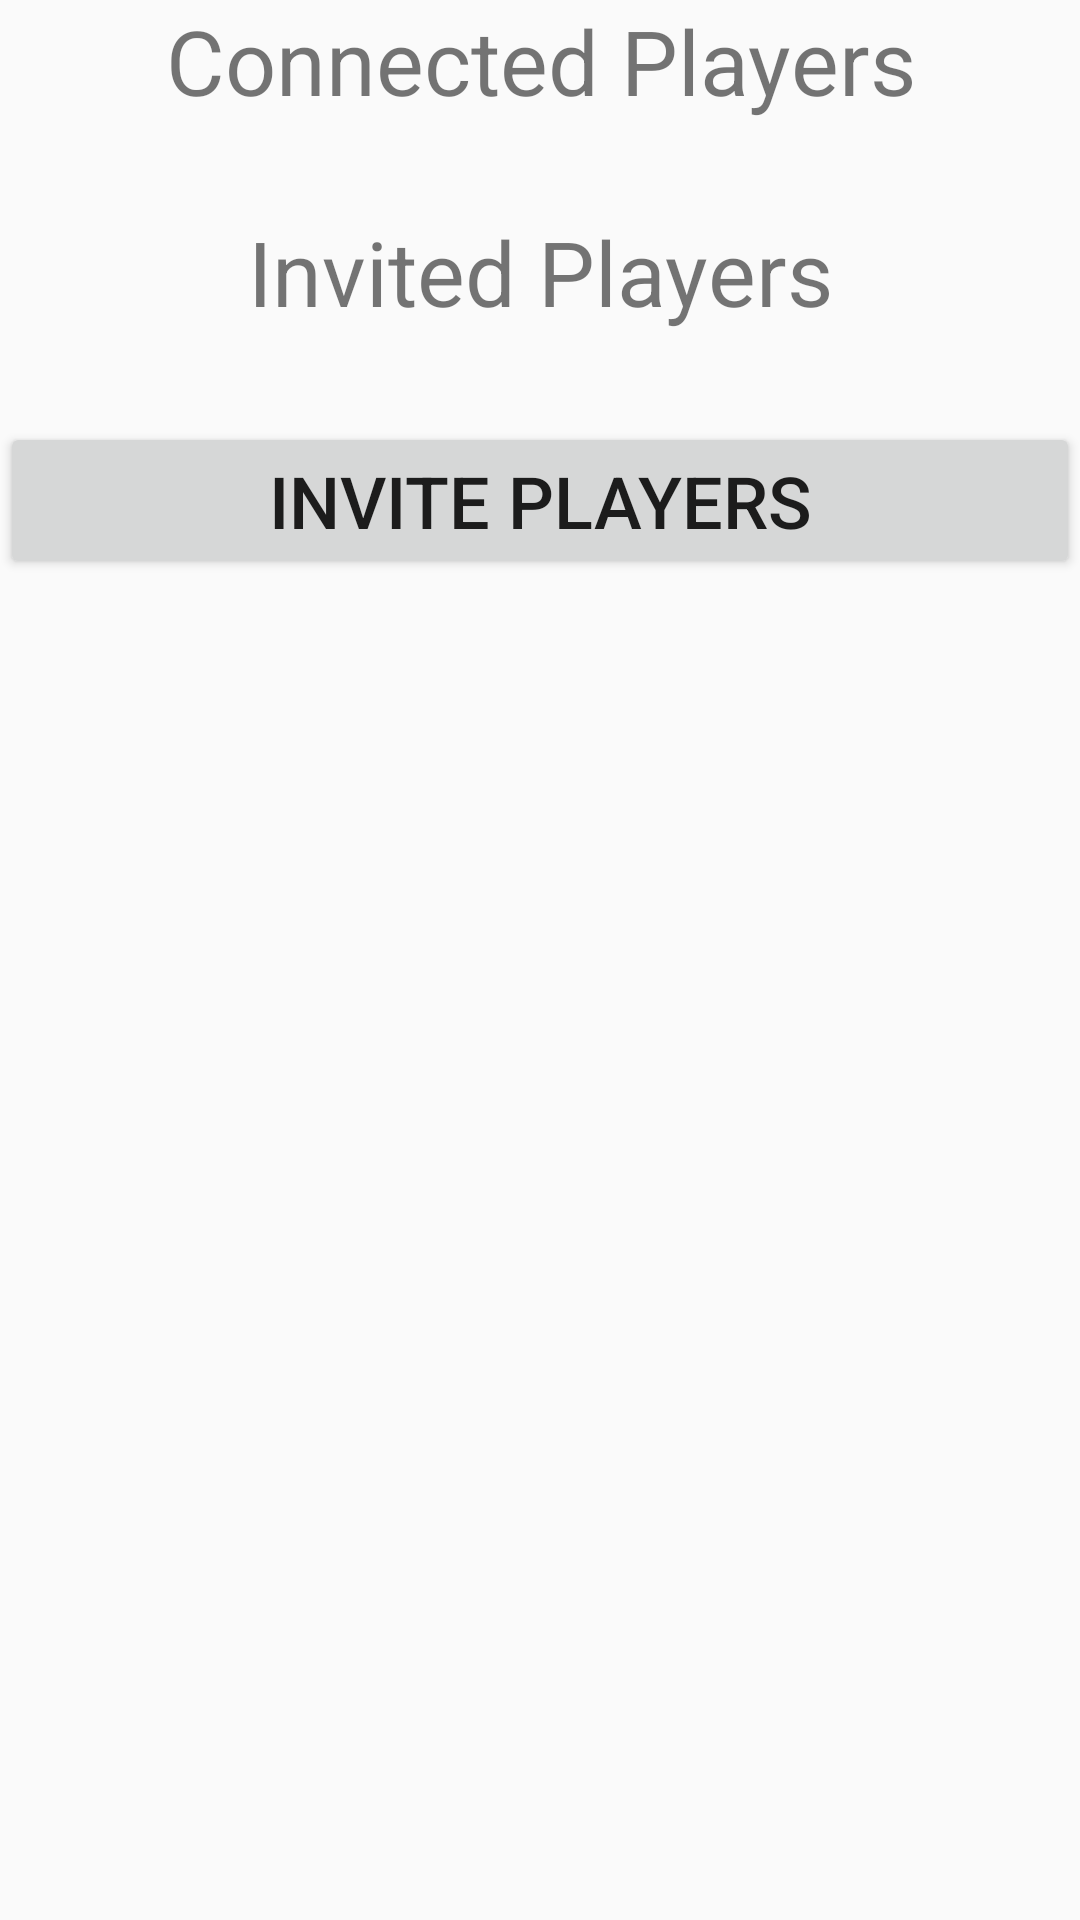

Here is an Android app screen rendered from its layout file. Give the layout XML and the strings, colors and styles it references.
<!-- AndroidManifest.xml: application theme AppTheme -->
<!-- res/layout/activity_lobby.xml -->
<?xml version="1.0" encoding="utf-8"?>
<LinearLayout xmlns:android="http://schemas.android.com/apk/res/android"
    android:id="@+id/contentVLayout"
    android:layout_width="match_parent"
    android:layout_height="wrap_content"
    android:layout_marginBottom="20dp"
    android:orientation="vertical">

    <LinearLayout
        android:id="@+id/connectedPlayersVLayout"
        android:layout_width="match_parent"
        android:layout_height="wrap_content"
        android:layout_marginBottom="10dp"
        android:orientation="vertical">

        <TextView
            android:id="@+id/connectedPlayersLabel"
            android:layout_width="match_parent"
            android:layout_height="wrap_content"
            android:layout_marginBottom="20dp"
            android:gravity="center"
            android:text="Connected Players"
            android:textSize="30sp" />

        <android.support.v7.widget.RecyclerView
            android:id="@+id/connectedPlayersRecycler"
            android:layout_width="match_parent"
            android:layout_height="wrap_content" />
    </LinearLayout>

    <LinearLayout
        android:id="@+id/invitedPlayersVLayout"
        android:layout_width="match_parent"
        android:layout_height="wrap_content"
        android:layout_marginBottom="10dp"
        android:orientation="vertical">

        <TextView
            android:id="@+id/invitedPlayersLabel"
            android:layout_width="match_parent"
            android:layout_height="wrap_content"
            android:layout_marginBottom="20dp"
            android:gravity="center"
            android:text="Invited Players"
            android:textSize="30sp" />

        <android.support.v7.widget.RecyclerView
            android:id="@+id/invitedPlayersRecycler"
            android:layout_width="match_parent"
            android:layout_height="wrap_content"
            android:layout_weight="1"
            android:clickable="false">

        </android.support.v7.widget.RecyclerView>

    </LinearLayout>

    <Button
        android:id="@+id/invitePlayersButton"
        android:layout_width="match_parent"
        android:layout_height="wrap_content"
        android:text="Invite Players"
        android:textSize="24sp" />

</LinearLayout>
<!-- resources referenced by this layout -->
<resources>
  <style name="AppTheme" parent="Theme.AppCompat.Light.DarkActionBar">
          
          <item name="colorPrimary">@color/colorPrimary</item>
          <item name="colorPrimaryDark">@color/colorPrimaryDark</item>
          <item name="colorAccent">@color/colorAccent</item>
      </style>
  <!-- not gathered from this repository: default colours our renderer supplied (Android Studio template values) -->
  <color name="colorPrimary">#FF6200EE</color>
  <color name="colorPrimaryDark">#FF3700B3</color>
  <color name="colorAccent">#FF03DAC5</color>
</resources>
